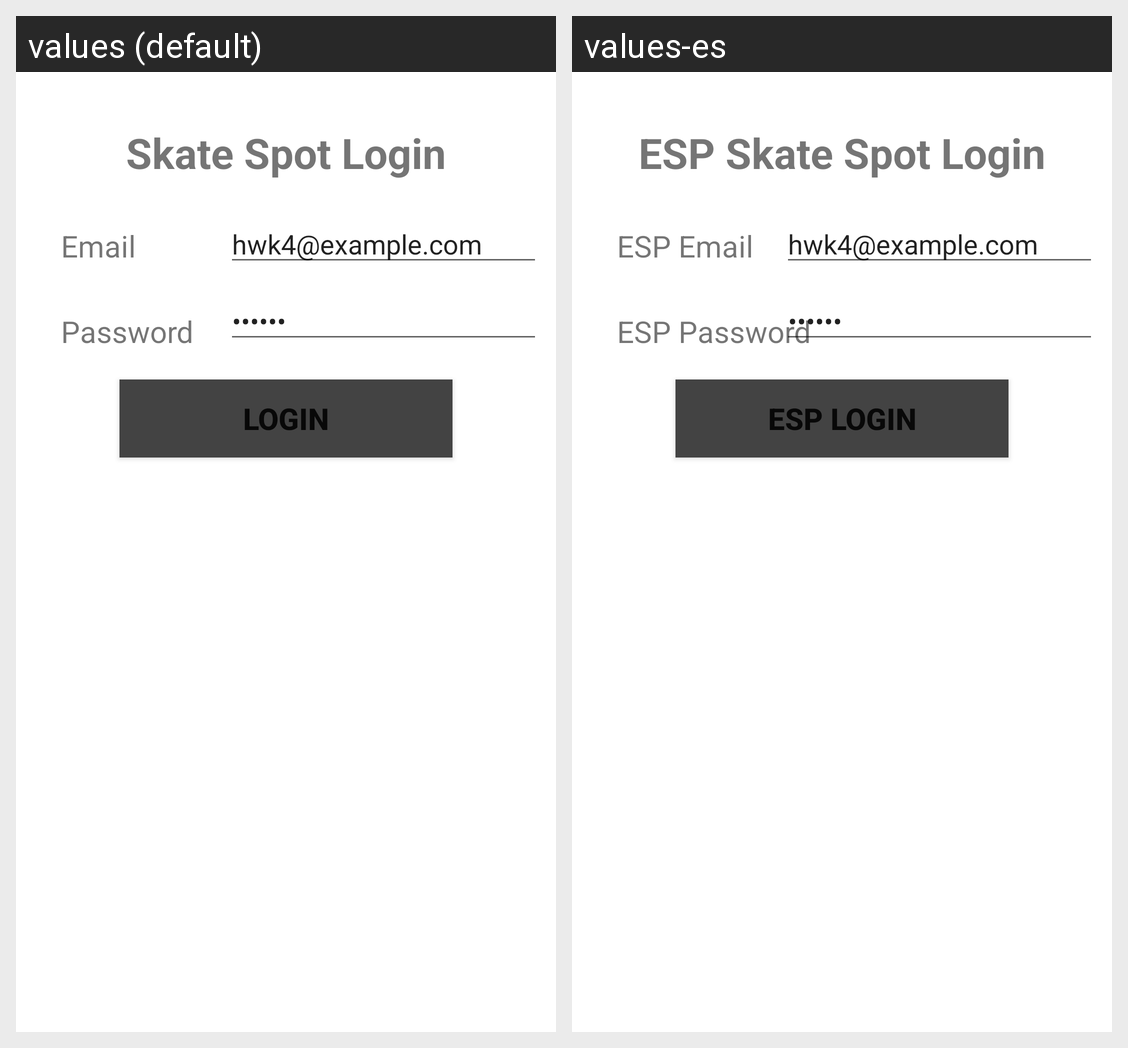

This grid shows one Android layout under two languages. Give, for every string resource on the screen, its name, the default text and each shown locale's text.
Android screen res/layout/activity_main.xml rendered under 2 locales, left to right: values (default), values-es. Device: Nexus 5 (rendered at 1080×1920; each locale shown at half size, 540×960, under a caption strip naming it); theme Theme.SkateSpotApp.
Strings drawn on this screen, with the default value and each locale's value (text and hints the layout hard-codes, and strings that could not be matched under every locale, appear in the picture but are not listed):

login_header
  values: Skate Spot Login
  values-es: ESP Skate Spot Login

login_email
  values: Email
  values-es: ESP Email

login_password
  values: Password
  values-es: ESP Password

login_loginButton
  values: Login
  values-es: ESP Login
